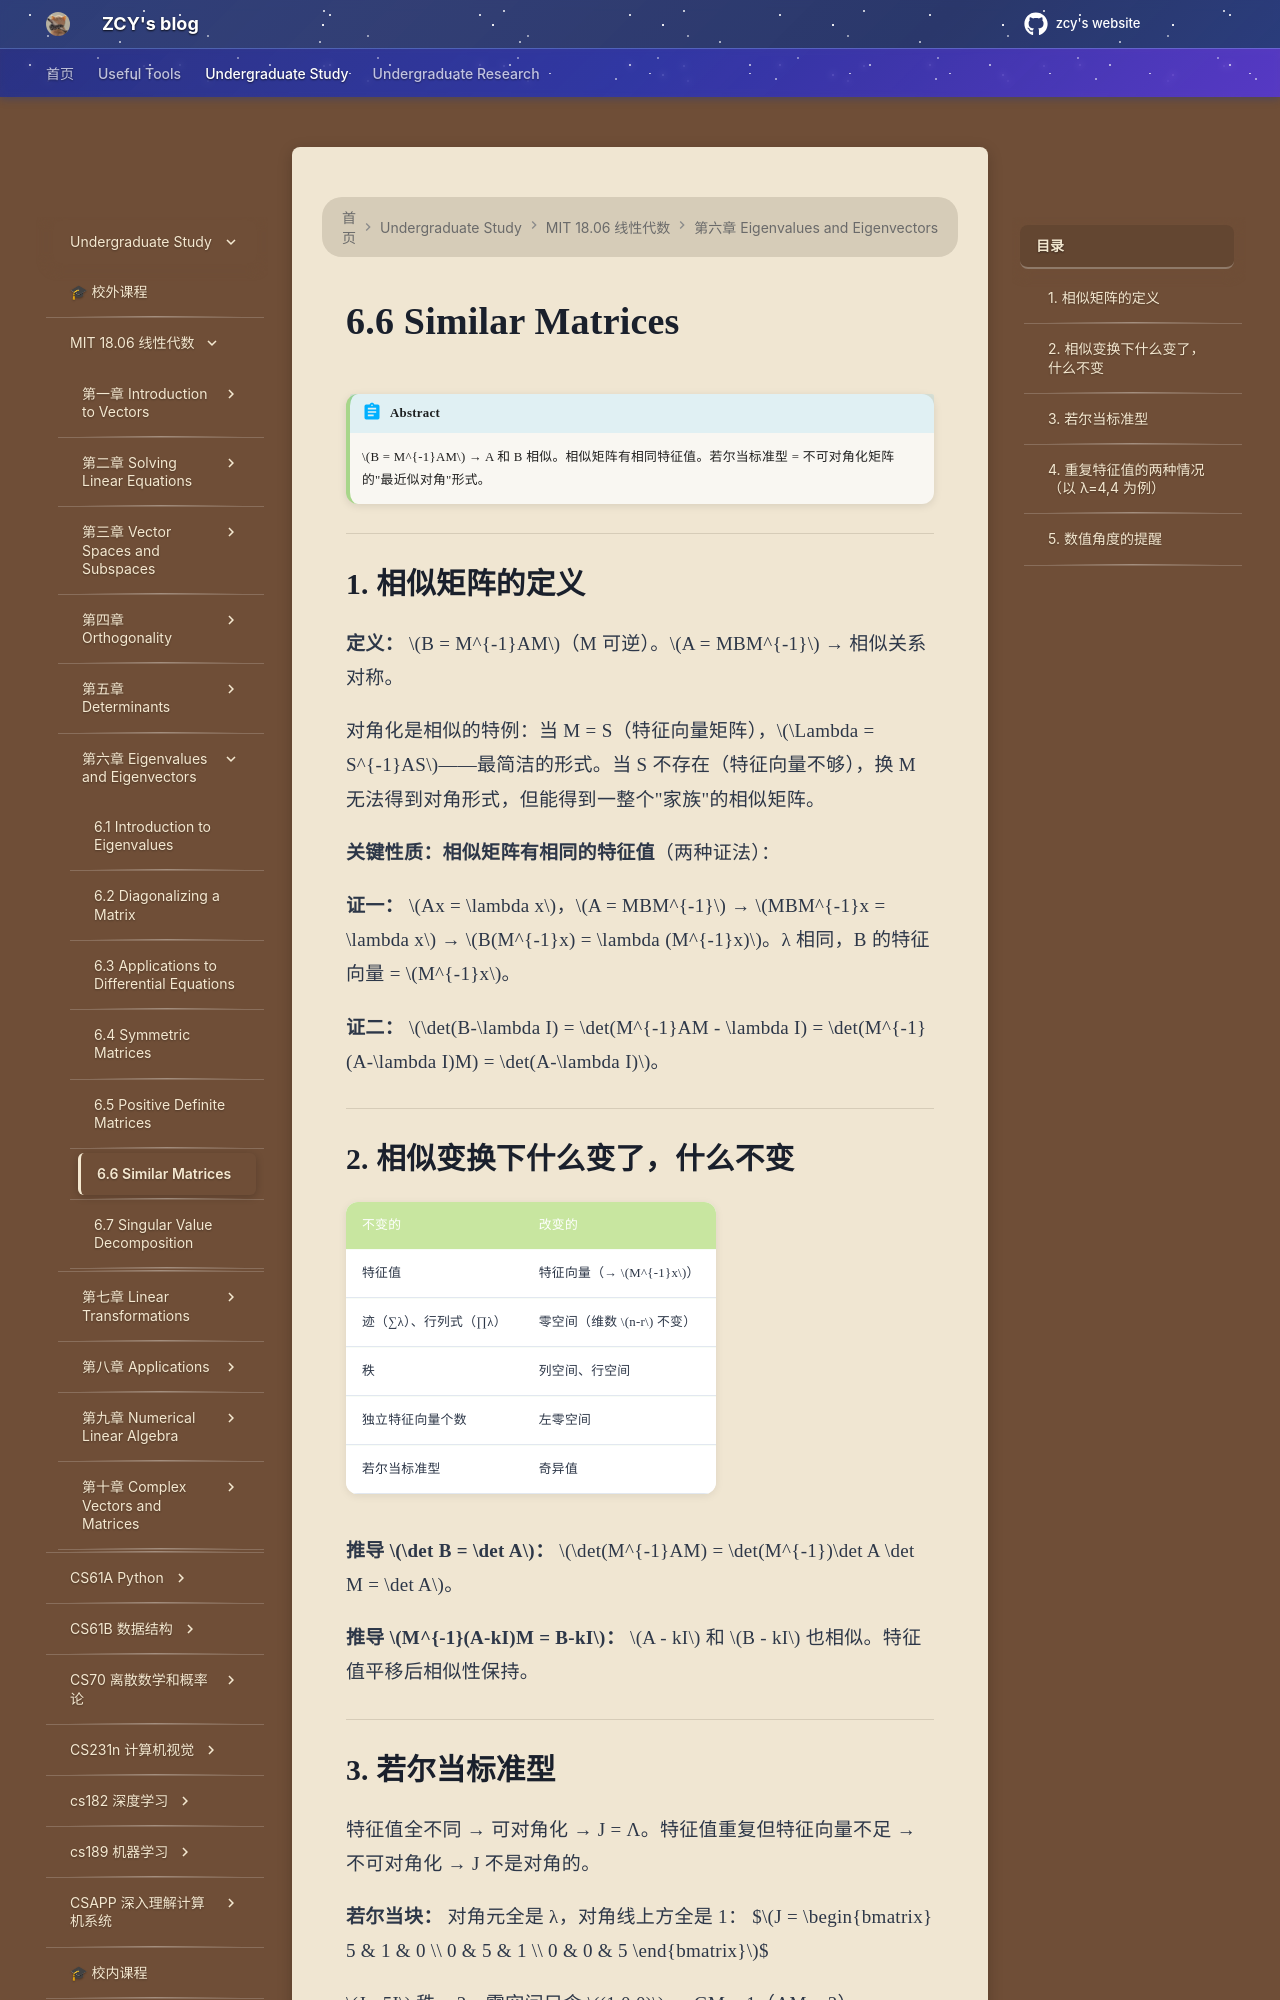

repository: mouchenmou/ZCY-s-website · page: 笔记本/mit 18.06 线性代数/第6章 Eigenvalues and Eigenvectors/6.6 Similar Matrices/index.html · generator: mkdocs

!!! abstract
    $B = M^{-1}AM$ → A 和 B 相似。相似矩阵有相同特征值。若尔当标准型 = 不可对角化矩阵的"最近似对角"形式。

---

## 1. 相似矩阵的定义

**定义：** $B = M^{-1}AM$（M 可逆）。$A = MBM^{-1}$ → 相似关系对称。

对角化是相似的特例：当 M = S（特征向量矩阵），$\Lambda = S^{-1}AS$——最简洁的形式。当 S 不存在（特征向量不够），换 M 无法得到对角形式，但能得到一整个"家族"的相似矩阵。

**关键性质：相似矩阵有相同的特征值**（两种证法）：

**证一：** $Ax = \lambda x$，$A = MBM^{-1}$ → $MBM^{-1}x = \lambda x$ → $B(M^{-1}x) = \lambda (M^{-1}x)$。λ 相同，B 的特征向量 = $M^{-1}x$。

**证二：** $\det(B-\lambda I) = \det(M^{-1}AM - \lambda I) = \det(M^{-1}(A-\lambda I)M) = \det(A-\lambda I)$。

---

## 2. 相似变换下什么变了，什么不变

| 不变的 | 改变的 |
|--------|--------|
| 特征值 | 特征向量（→ $M^{-1}x$） |
| 迹（∑λ）、行列式（∏λ） | 零空间（维数 $n-r$ 不变） |
| 秩 | 列空间、行空间 |
| 独立特征向量个数 | 左零空间 |
| 若尔当标准型 | 奇异值 |

**推导 $\det B = \det A$：** $\det(M^{-1}AM) = \det(M^{-1})\det A \det M = \det A$。

**推导 $M^{-1}(A-kI)M = B-kI$：** $A - kI$ 和 $B - kI$ 也相似。特征值平移后相似性保持。

---
